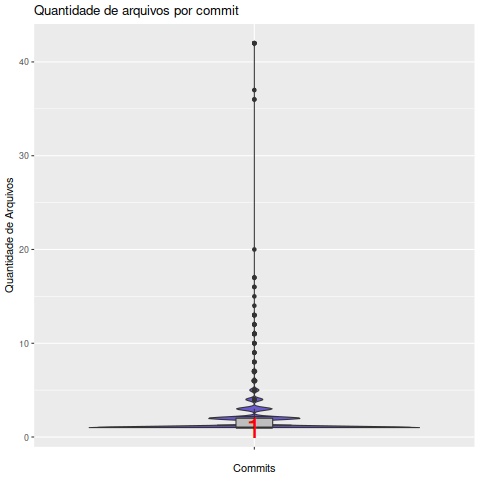

Data behind this chart, as committed beside it:
Commit, EhAutor, Arquivo
004b178558907e16c74871d6f74d8854d379b9b0, Autor, 1
007c5908b9f78c3fad54246edf35983cb2870e9f, Colaborador, 1
007e1b5f0afbe8992e0fbd0a3db4ad46029021f5, Colaborador, 1
00b0d02955e787e639f68d77550d578a427eee2d, Colaborador, 1
00c80bc96c6de69385daf78139a4a79764d9eb9a, Colaborador, 1
01898726e27c8cf64f8fcea7f26f8ce62f3f5cf2, Colaborador, 1
01fe32ee5380010748a383e77eb05baf0c0f9bdc, Autor, 1
02650b7f0e3ef470a949768bdb907183da4b3beb, Colaborador, 1
0279f8e90cf43a9b07516caefa89fe2aa8cea8bb, Colaborador, 1
0294b13074674d33f3e8d8f57091b526b1693cbd, Colaborador, 1
02998094314217bb4d5c4d946bfd934963eb3793, Colaborador, 1
02d5ffac8bc3ca44c02ec414219f3b024224a4a9, Autor, 1
0305d25eb08b0128d759cc70370524f48bb47290, Colaborador, 1
0308dfb0395c44618cbc556d45cb34e74a531fb0, Colaborador, 1
0328cbad6408af68a2dd9bd3cbda37d63bcf68e3, Colaborador, 1
0368ae1269297c58789440f90e18b4d94c192d1e, Colaborador, 1
037ca2f14c3e23460211a9dce5cfc0ee5878d800, Colaborador, 1
03a13ce793b88015626a7e636c356262ae885e34, Colaborador, 1
03a6b439f6873305aa563c03cfbcc08c0aadebb1, Autor, 1
03d33fd3a4f60c3200489a889b661c89b0416c15, Colaborador, 1
03ec521cc59f725f9142737e8ddf9a4943c80d8a, Colaborador, 1
0428c429a1d1bc324414fe4fcb7a2e8ed381517b, Colaborador, 1
04904e4d2869c1fb5fe936c0a9b9674ad472fb8c, Colaborador, 1
04e606547946d08a252641bc4c49c94a1b6daa8b, Colaborador, 1
04f3bfc596720d304b662f24363605765a878ca5, Colaborador, 1
0560fa24d6de28d92242af3e3b6301310a9606d4, Colaborador, 1
05811fd7558459179d1474ee86b72a60d67c3615, Colaborador, 1
05846dae07d2113181fb791fc9c5f9382edc35ce, Colaborador, 1
05ac60f348b722ec6157cf57c31d8165466ec3ec, Colaborador, 1
05d6b547037606503a2c5d5ed84391f25469fa1f, Colaborador, 1
0601c3bf0f4dda2617ff90a3d419a4e0e387c0b1, Colaborador, 1
060da943bd7574ddf550efbfd2d09c3314836339, Colaborador, 1
06505b0c69485c906ed183dcf200d11fd6fce400, Colaborador, 1
06b00abcdd35013b7cc8125d393376d5077c59b7, Colaborador, 1
06e0e52ca4450a00113d5a157e791363bf57de83, Colaborador, 1
06f01bc4964795ec030c756e292f52b6f439a3d4, Autor, 1
07a1243b40bfec263e9f04b934bd44ed96794018, Colaborador, 1
080e734812d0fe1f427e16b5e9c7e7fd55c89347, Colaborador, 1
0859e438ebbba71a1d521d60ce4f3b4fc0998b80, Colaborador, 1
086fd1137de9b07647ef85ad1bbd5c2af661a462, Colaborador, 1
0895858d8e0d1fa66c6dd0d2e45416488d7de513, Autor, 1
08af01c2fc26eeb77afe3a667dded68c52ea3c37, Colaborador, 1
08c81469c6176f3ae9c5fbef957a919d993dc2ea, Colaborador, 1
08cc1a3b1801cafcd0354ce10161571fa45b4553, Colaborador, 1
0904099dd56e25f091bda42e5277753f416fb9c2, Colaborador, 1
09147be095972d16f5c1d89dfe99bdb401b2685c, Autor, 1
095a3fb52f240359f54da90e83db5c1152f9ea5e, Colaborador, 1
0991e29b75f192570b6fac1ba23657ab4f3509ee, Colaborador, 1
0a5bfb4fda7654bfda701f825c796e54150545a1, Colaborador, 1
0a6384c4010454e386761b5eacda2600a89b7d7f, Colaborador, 1
0a9042a6522b083fbaeb3d204857dd87b6239599, Colaborador, 1
0ab3728b128584655dec71591b8e5ba0093baece, Colaborador, 1
0ab402b48b747a32f5119d2e23b5546254da33a9, Autor, 1
0ab402b48b747a32f5119d2e23b5546254da33a9, Colaborador, 1
0af19cd0c160320359e7fdeb3e95035366c92005, Autor, 1
0b7fba1335c0c3fde1eab89e265cbcecf20885a8, Colaborador, 1
0cdbcee0cefb2163009fe7dbb88cb6a96709df1b, Colaborador, 1
0d44f83fcc330dd4674cf4493e2a4e18e758e6bc, Colaborador, 1
0d6508efab13d47fb08e9b49a90579abfb3a6d20, Colaborador, 1
0d8bed5636c07f932fdcb6ef04df749ab1c162d7, Colaborador, 1
... 2,006 more rows
